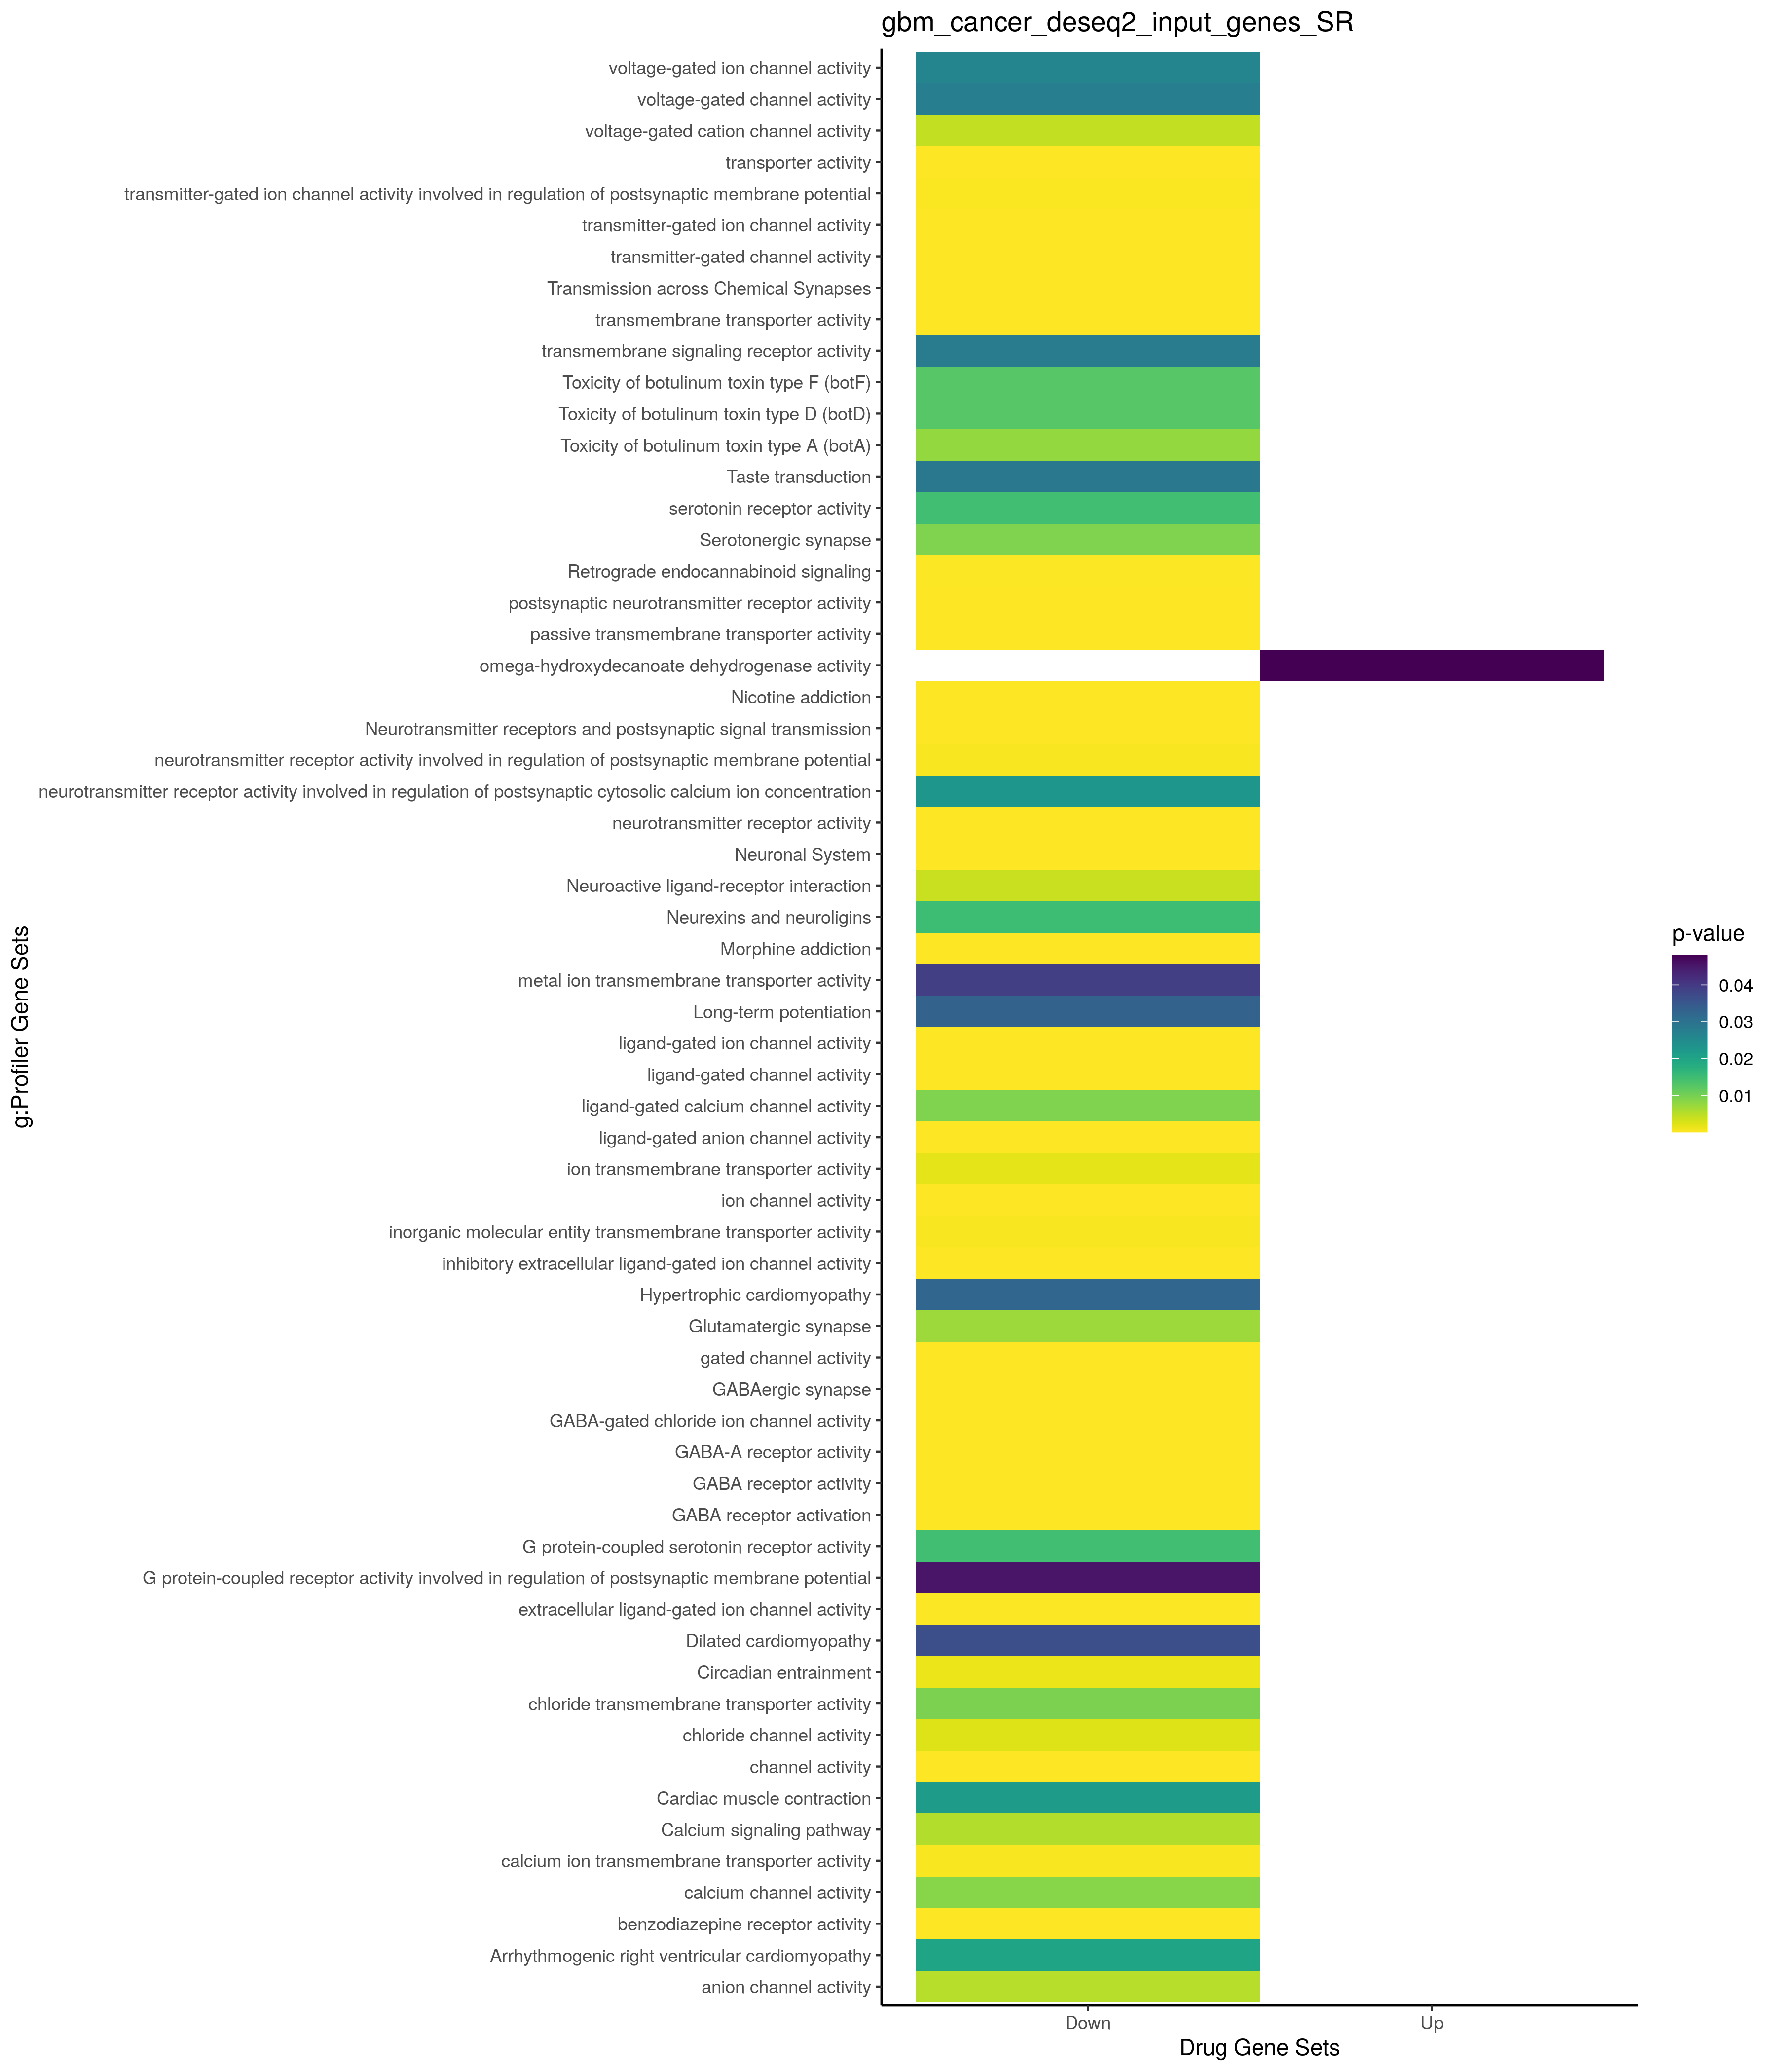

The table this chart was drawn from, first rows:
; query; significant; p_value; term_size; query_size; intersection_size; precision; recall; term_id; source; term_name; effective_domain_size; source_order; set
1; query_1; TRUE; 1,2230709274941e-05; 221; 16; 6; 0,375; 0,0271493212669683; GO:0009952; GO:BP; anterior/posterior pattern specification; 21100; 4252; Up
2; query_1; TRUE; 0,000204114467222859; 355; 16; 6; 0,375; 0,0169014084507042; GO:0003002; GO:BP; regionalization; 21100; 1578; Up
3; query_1; TRUE; 0,000995236136154313; 465; 16; 6; 0,375; 0,0129032258064516; GO:0007389; GO:BP; pattern specification process; 21100; 3266; Up
4; query_1; TRUE; 0,00100141563424254; 11; 3; 2; 0,666666666666667; 0,181818181818182; GO:0060272; GO:BP; embryonic skeletal joint morphogenesis; 21100; 17049; Up
5; query_1; TRUE; 0,00191155177504096; 15; 3; 2; 0,666666666666667; 0,133333333333333; GO:0072498; GO:BP; embryonic skeletal joint development; 21100; 20298; Up
6; query_1; TRUE; 0,00226302653481135; 128; 15; 4; 0,266666666666667; 0,03125; GO:0048706; GO:BP; embryonic skeletal system development; 21100; 15006; Up
7; query_1; TRUE; 0,00545985001073845; 25; 3; 2; 0,666666666666667; 0,08; GO:0001759; GO:BP; organ induction; 21100; 539; Up
8; query_1; TRUE; 0,00791553081077131; 30; 3; 2; 0,666666666666667; 0,0666666666666667; GO:0003156; GO:BP; regulation of animal organ formation; 21100; 1727; Up
9; query_1; TRUE; 0,0108252783173638; 35; 3; 2; 0,666666666666667; 0,0571428571428571; GO:0009954; GO:BP; proximal/distal pattern formation; 21100; 4254; Up
10; query_1; TRUE; 0,0108252783173638; 35; 3; 2; 0,666666666666667; 0,0571428571428571; GO:0031128; GO:BP; developmental induction; 21100; 8174; Up
11; query_1; TRUE; 0,0114616968320863; 36; 3; 2; 0,666666666666667; 0,0555555555555556; GO:0110110; GO:BP; positive regulation of animal organ morp…; 21100; 22718; Up
12; query_1; TRUE; 0,0125149692273342; 231; 13; 4; 0,307692307692308; 0,0173160173160173; GO:0048705; GO:BP; skeletal system morphogenesis; 21100; 15005; Up
13; query_1; TRUE; 0,0127889890630203; 38; 3; 2; 0,666666666666667; 0,0526315789473684; GO:0010092; GO:BP; specification of animal organ identity; 21100; 4366; Up
14; query_1; TRUE; 0,0320395370507618; 94; 13; 3; 0,230769230769231; 0,0319148936170213; GO:0048704; GO:BP; embryonic skeletal system morphogenesis; 21100; 15004; Up
15; query_1; TRUE; 0,0321774630576898; 60; 3; 2; 0,666666666666667; 0,0333333333333333; GO:0042733; GO:BP; embryonic digit morphogenesis; 21100; 11915; Up
16; query_1; TRUE; 0,0338137482611179; 535; 15; 5; 0,333333333333333; 0,00934579439252336; GO:0001501; GO:BP; skeletal system development; 21100; 423; Up
17; query_1; TRUE; 0,0389873155406477; 66; 3; 2; 0,666666666666667; 0,0303030303030303; GO:0048645; GO:BP; animal organ formation; 21100; 14946; Up
18; query_1; TRUE; 0,0481035419118951; 1; 4; 1; 0,25; 1; GO:0050153; GO:MF; omega-hydroxydecanoate dehydrogenase act…; 20183; 8553; Up
19; query_1; TRUE; 0,0363999562220967; 3; 33; 2; 0,0606060606060606; 0,666666666666667; CORUM:7461; CORUM; GABA-A receptor (GABRA1, GABRB2, GABRG2); 3627; 2849; Down
20; query_1; TRUE; 0,0363999562220967; 3; 33; 2; 0,0606060606060606; 0,666666666666667; CORUM:5809; CORUM; GABA-A receptor (GABRA1, GABRB2, GABRG2); 3627; 1815; Down
21; query_1; TRUE; 1,40707687474149e-20; 709; 74; 29; 0,391891891891892; 0,0409026798307475; GO:0007268; GO:BP; chemical synaptic transmission; 21100; 3159; Down
22; query_1; TRUE; 1,40707687474149e-20; 709; 74; 29; 0,391891891891892; 0,0409026798307475; GO:0098916; GO:BP; anterograde trans-synaptic signaling; 21100; 22162; Down
23; query_1; TRUE; 1,92789582787258e-20; 717; 74; 29; 0,391891891891892; 0,0404463040446304; GO:0099537; GO:BP; trans-synaptic signaling; 21100; 22332; Down
24; query_1; TRUE; 4,66989387852661e-20; 740; 74; 29; 0,391891891891892; 0,0391891891891892; GO:0099536; GO:BP; synaptic signaling; 21100; 22331; Down
25; query_1; TRUE; 1,70920446978756e-13; 1661; 69; 31; 0,449275362318841; 0,0186634557495485; GO:0007267; GO:BP; cell-cell signaling; 21100; 3158; Down
26; query_1; TRUE; 2,8047561373779e-10; 441; 74; 17; 0,22972972972973; 0,0385487528344671; GO:0050804; GO:BP; modulation of chemical synaptic transmis…; 21100; 15333; Down
27; query_1; TRUE; 2,90938147331486e-10; 442; 74; 17; 0,22972972972973; 0,0384615384615385; GO:0099177; GO:BP; regulation of trans-synaptic signaling; 21100; 22301; Down
28; query_1; TRUE; 2,37327447556873e-09; 134; 74; 11; 0,148648648648649; 0,082089552238806; GO:0060078; GO:BP; regulation of postsynaptic membrane pote…; 21100; 16891; Down
29; query_1; TRUE; 3,74462882452156e-09; 3768; 71; 39; 0,549295774647887; 0,0103503184713376; GO:0065008; GO:BP; regulation of biological quality; 21100; 18613; Down
30; query_1; TRUE; 3,92302733834292e-09; 1487; 74; 26; 0,351351351351351; 0,0174848688634835; GO:0050877; GO:BP; nervous system process; 21100; 15393; Down
31; query_1; TRUE; 4,59107530454569e-09; 611; 74; 18; 0,243243243243243; 0,0294599018003273; GO:0007610; GO:BP; behavior; 21100; 3470; Down
32; query_1; TRUE; 4,8272920495863e-09; 305; 74; 14; 0,189189189189189; 0,0459016393442623; GO:0050890; GO:BP; cognition; 21100; 15405; Down
33; query_1; TRUE; 5,98122150567629e-09; 2235; 74; 31; 0,418918918918919; 0,0138702460850112; GO:0003008; GO:BP; system process; 21100; 1584; Down
34; query_1; TRUE; 1,23853938347208e-08; 263; 74; 13; 0,175675675675676; 0,0494296577946768; GO:0007611; GO:BP; learning or memory; 21100; 3471; Down
35; query_1; TRUE; 2,08024617961002e-08; 1528; 66; 24; 0,363636363636364; 0,0157068062827225; GO:0055085; GO:BP; transmembrane transport; 21100; 16788; Down
36; query_1; TRUE; 2,65738335016527e-08; 420; 74; 15; 0,202702702702703; 0,0357142857142857; GO:0042391; GO:BP; regulation of membrane potential; 21100; 11717; Down
37; query_1; TRUE; 1,85412888559367e-07; 148; 74; 10; 0,135135135135135; 0,0675675675675676; GO:0007612; GO:BP; learning; 21100; 3472; Down
38; query_1; TRUE; 4,50265708005753e-07; 1551; 74; 24; 0,324324324324324; 0,0154738878143133; GO:0006811; GO:BP; ion transport; 21100; 2767; Down
39; query_1; TRUE; 6,60912663723018e-07; 1724; 74; 25; 0,337837837837838; 0,0145011600928074; GO:0051049; GO:BP; regulation of transport; 21100; 15540; Down
40; query_1; TRUE; 1,31441308809292e-06; 1113; 66; 19; 0,287878787878788; 0,0170709793351303; GO:0034220; GO:BP; ion transmembrane transport; 21100; 9774; Down
41; query_1; TRUE; 2,93390351692712e-06; 211; 69; 10; 0,144927536231884; 0,0473933649289099; GO:0006836; GO:BP; neurotransmitter transport; 21100; 2785; Down
42; query_1; TRUE; 5,14323111485828e-06; 4742; 71; 39; 0,549295774647887; 0,00822437789962041; GO:0006810; GO:BP; transport; 21100; 2766; Down
43; query_1; TRUE; 1,40278948719001e-05; 4903; 71; 39; 0,549295774647887; 0,00795431368549867; GO:0051234; GO:BP; establishment of localization; 21100; 15692; Down
44; query_1; TRUE; 2,05205792666496e-05; 681; 74; 15; 0,202702702702703; 0,0220264317180617; GO:0043269; GO:BP; regulation of ion transport; 21100; 12212; Down
45; query_1; TRUE; 3,50723943588428e-05; 27; 66; 5; 0,0757575757575758; 0,185185185185185; GO:0007214; GO:BP; gamma-aminobutyric acid signaling pathwa…; 21100; 3112; Down
46; query_1; TRUE; 3,56251549341318e-05; 2430; 74; 27; 0,364864864864865; 0,0111111111111111; GO:0007399; GO:BP; nervous system development; 21100; 3276; Down
47; query_1; TRUE; 4,12608908730511e-05; 206; 69; 9; 0,130434782608696; 0,0436893203883495; GO:0099003; GO:BP; vesicle-mediated transport in synapse; 21100; 22212; Down
48; query_1; TRUE; 4,72398084909298e-05; 424; 74; 12; 0,162162162162162; 0,0283018867924528; GO:0050808; GO:BP; synapse organization; 21100; 15337; Down
49; query_1; TRUE; 5,59547438698075e-05; 150; 69; 8; 0,115942028985507; 0,0533333333333333; GO:0099643; GO:BP; signal release from synapse; 21100; 22399; Down
50; query_1; TRUE; 5,59547438698075e-05; 150; 69; 8; 0,115942028985507; 0,0533333333333333; GO:0007269; GO:BP; neurotransmitter secretion; 21100; 3160; Down
51; query_1; TRUE; 6,39812425018674e-05; 858; 74; 16; 0,216216216216216; 0,0186480186480186; GO:0098660; GO:BP; inorganic ion transmembrane transport; 21100; 22013; Down
52; query_1; TRUE; 6,72561042419784e-05; 218; 69; 9; 0,130434782608696; 0,0412844036697248; GO:0001505; GO:BP; regulation of neurotransmitter levels; 21100; 427; Down
53; query_1; TRUE; 7,39872195687691e-05; 205; 74; 9; 0,121621621621622; 0,0439024390243902; GO:0048167; GO:BP; regulation of synaptic plasticity; 21100; 14592; Down
54; query_1; TRUE; 0,000102618728058767; 69; 63; 6; 0,0952380952380952; 0,0869565217391304; GO:0035418; GO:BP; protein localization to synapse; 21100; 10373; Down
55; query_1; TRUE; 0,000144263729995649; 569; 74; 13; 0,175675675675676; 0,0228471001757469; GO:0034762; GO:BP; regulation of transmembrane transport; 21100; 10038; Down
56; query_1; TRUE; 0,000167674765607782; 556; 64; 12; 0,1875; 0,0215827338129496; GO:0044057; GO:BP; regulation of system process; 21100; 12600; Down
57; query_1; TRUE; 0,000213764188620616; 487; 74; 12; 0,162162162162162; 0,0246406570841889; GO:0034765; GO:BP; regulation of ion transmembrane transpor…; 21100; 10041; Down
58; query_1; TRUE; 0,000224575480191793; 6451; 75; 45; 0,6; 0,00697566268795536; GO:0023052; GO:BP; signaling; 21100; 7648; Down
59; query_1; TRUE; 0,000239805981897996; 7354; 74; 48; 0,648648648648649; 0,00652706010334512; GO:0032501; GO:BP; multicellular organismal process; 21100; 8803; Down
60; query_1; TRUE; 0,000298636120154058; 6508; 75; 45; 0,6; 0,00691456668715427; GO:0007154; GO:BP; cell communication; 21100; 3054; Down
... 198 more rows
